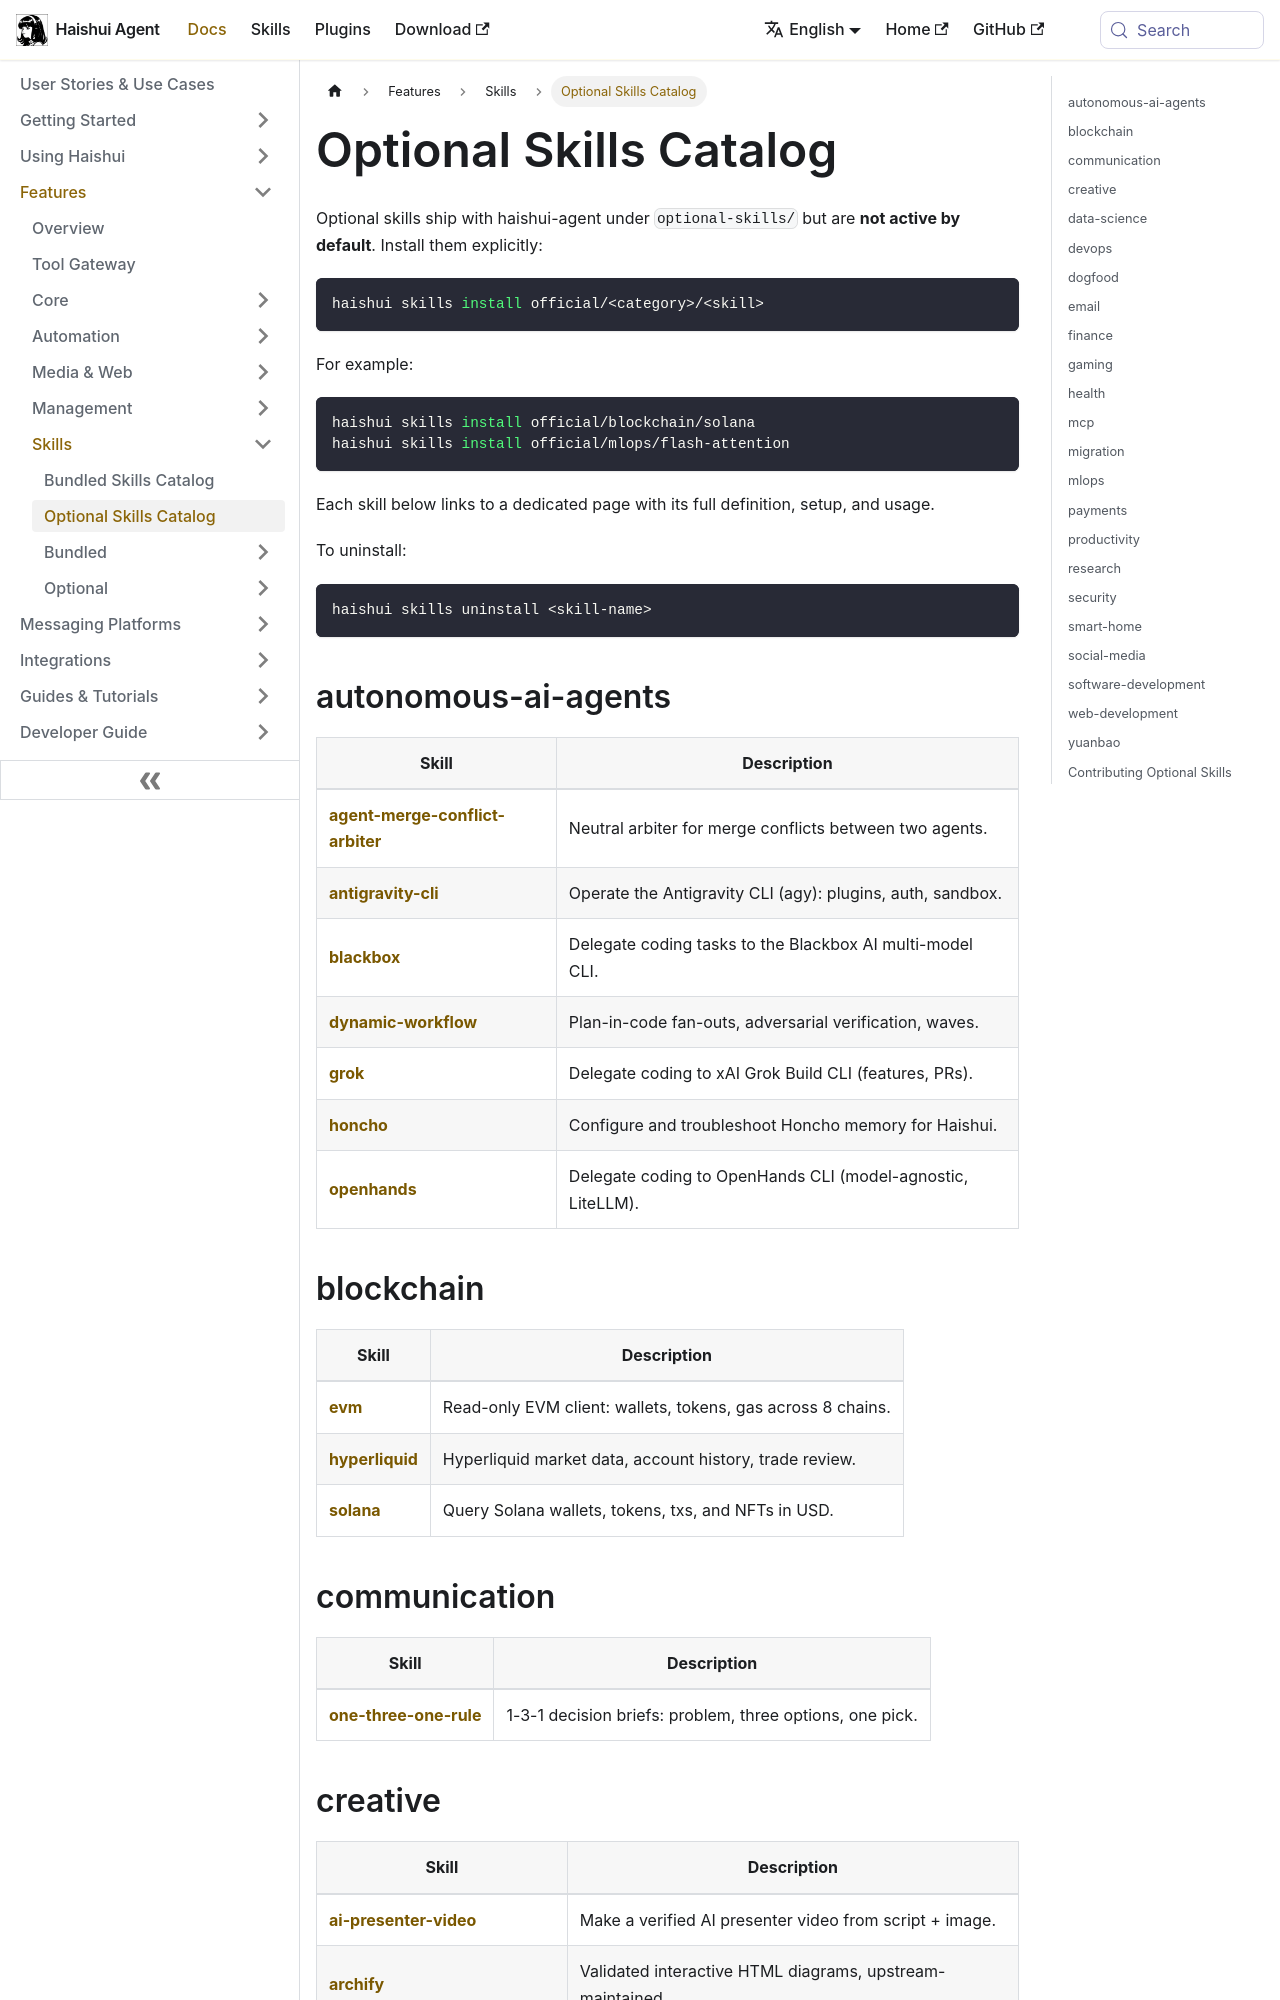

repository: aiqinghaiwork163/haishui-agent · page: docs/reference/optional-skills-catalog/index.html · generator: docusaurus

---
sidebar_position: 9
title: "Optional Skills Catalog"
description: "Official optional skills shipped with haishui-agent — install via haishui skills install official/<category>/<skill>"
---

# Optional Skills Catalog

Optional skills ship with haishui-agent under `optional-skills/` but are **not active by default**. Install them explicitly:

```bash
haishui skills install official/<category>/<skill>
```

For example:

```bash
haishui skills install official/blockchain/solana
haishui skills install official/mlops/flash-attention
```

Each skill below links to a dedicated page with its full definition, setup, and usage.

To uninstall:

```bash
haishui skills uninstall <skill-name>
```

## autonomous-ai-agents

| Skill | Description |
|-------|-------------|
| [**agent-merge-conflict-arbiter**](../user-guide/skills/optional/autonomous-ai-agents/autonomous-ai-agents-agent-merge-conflict-arbiter.md) | Neutral arbiter for merge conflicts between two agents. |
| [**antigravity-cli**](../user-guide/skills/optional/autonomous-ai-agents/autonomous-ai-agents-antigravity-cli.md) | Operate the Antigravity CLI (agy): plugins, auth, sandbox. |
| [**blackbox**](../user-guide/skills/optional/autonomous-ai-agents/autonomous-ai-agents-blackbox.md) | Delegate coding tasks to the Blackbox AI multi-model CLI. |
| [**dynamic-workflow**](../user-guide/skills/optional/autonomous-ai-agents/autonomous-ai-agents-dynamic-workflow.md) | Plan-in-code fan-outs, adversarial verification, waves. |
| [**grok**](../user-guide/skills/optional/autonomous-ai-agents/autonomous-ai-agents-grok.md) | Delegate coding to xAI Grok Build CLI (features, PRs). |
| [**honcho**](../user-guide/skills/optional/autonomous-ai-agents/autonomous-ai-agents-honcho.md) | Configure and troubleshoot Honcho memory for Haishui. |
| [**openhands**](../user-guide/skills/optional/autonomous-ai-agents/autonomous-ai-agents-openhands.md) | Delegate coding to OpenHands CLI (model-agnostic, LiteLLM). |

## blockchain

| Skill | Description |
|-------|-------------|
| [**evm**](../user-guide/skills/optional/blockchain/blockchain-evm.md) | Read-only EVM client: wallets, tokens, gas across 8 chains. |
| [**hyperliquid**](../user-guide/skills/optional/blockchain/blockchain-hyperliquid.md) | Hyperliquid market data, account history, trade review. |
| [**solana**](../user-guide/skills/optional/blockchain/blockchain-solana.md) | Query Solana wallets, tokens, txs, and NFTs in USD. |

## communication

| Skill | Description |
|-------|-------------|
| [**one-three-one-rule**](../user-guide/skills/optional/communication/communication-one-three-one-rule.md) | 1-3-1 decision briefs: problem, three options, one pick. |
